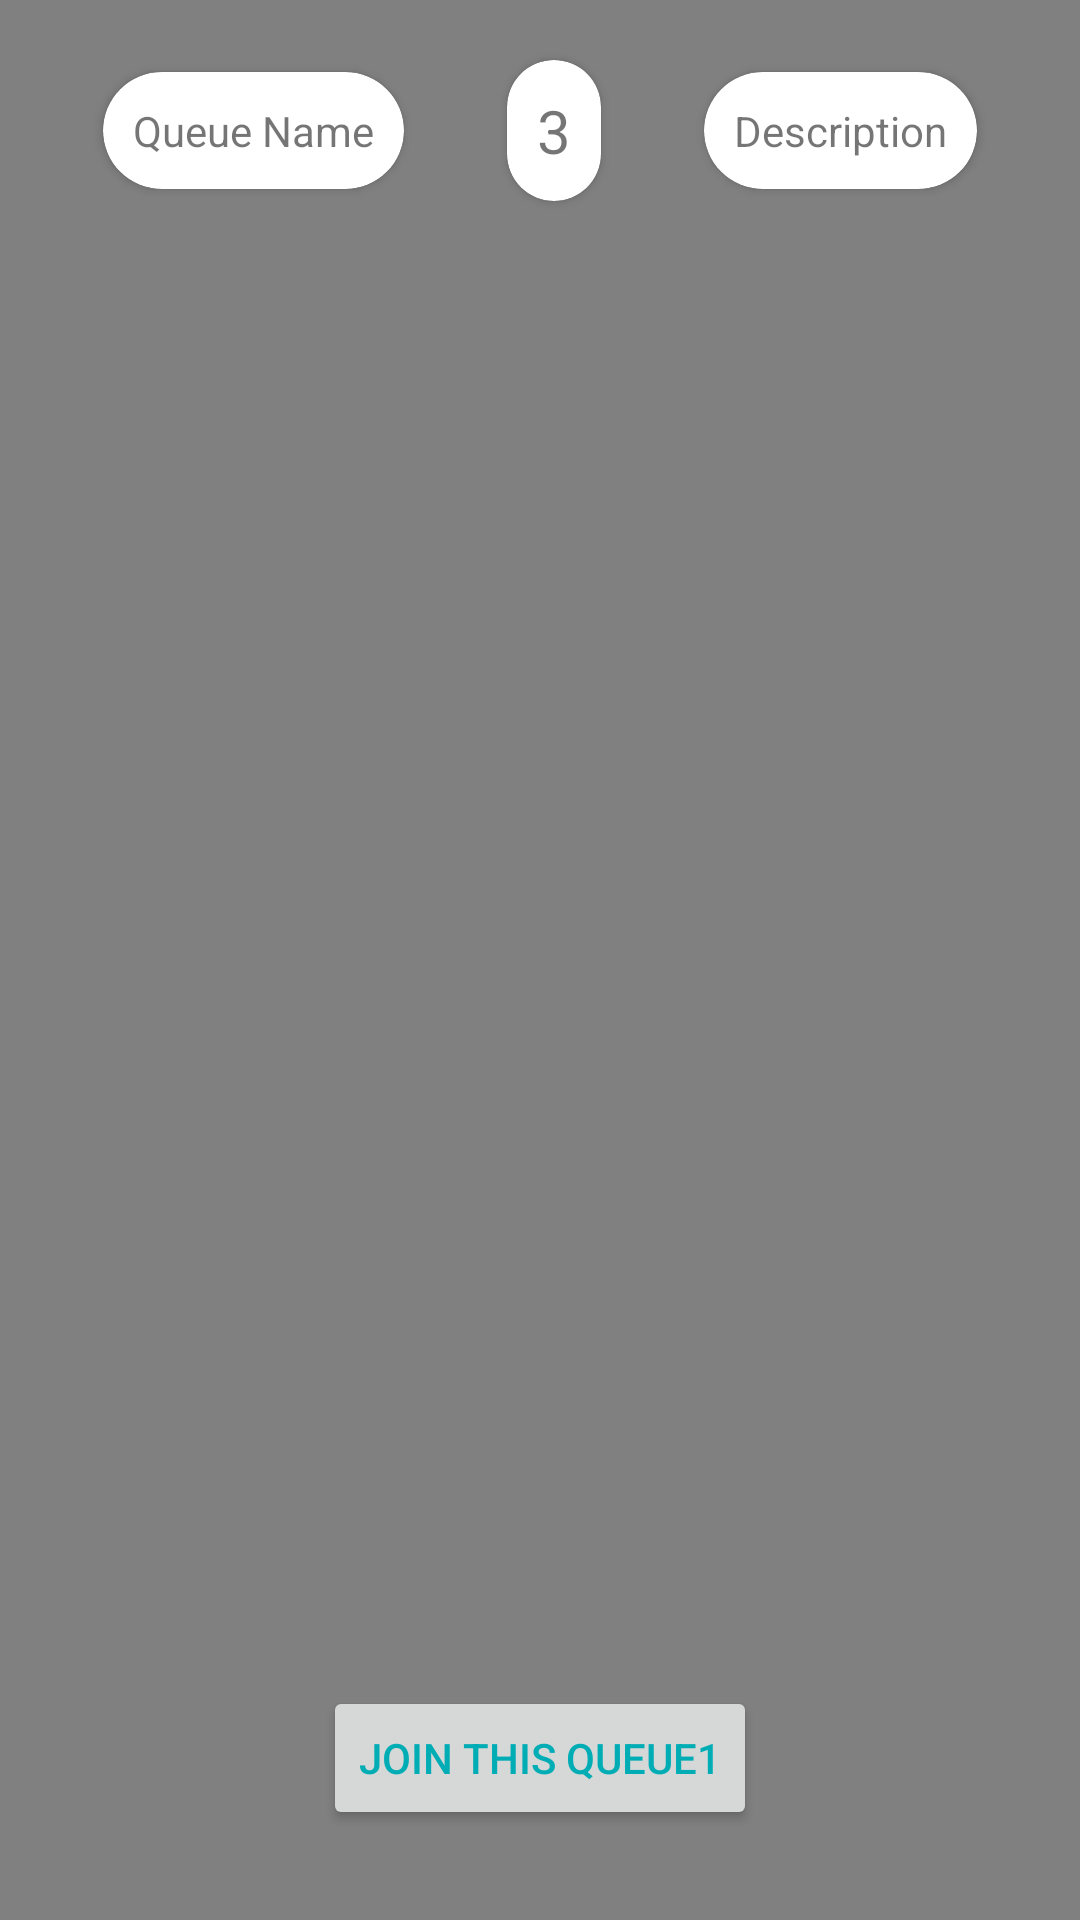

Write the Android layout XML for this screen, with the resource values it uses.
<!-- AndroidManifest.xml: application theme Theme.MyQueue -->
<!-- res/layout/activity_queue.xml -->
<?xml version="1.0" encoding="utf-8"?>
<androidx.constraintlayout.widget.ConstraintLayout xmlns:android="http://schemas.android.com/apk/res/android"
    xmlns:app="http://schemas.android.com/apk/res-auto"
    xmlns:tools="http://schemas.android.com/tools"
    android:layout_width="match_parent"
    android:layout_height="match_parent"
    tools:context=".QueueMembersActivity"
    android:background="#808080">

    <androidx.cardview.widget.CardView
        android:id="@+id/cardQueueName"
        android:layout_width="wrap_content"
        android:layout_height="wrap_content"
        app:cardCornerRadius="30dp"
        app:layout_constraintBottom_toBottomOf="@+id/cardNumberOfMembers"
        app:layout_constraintLeft_toLeftOf="parent"
        app:layout_constraintRight_toLeftOf="@+id/cardNumberOfMembers"
        app:layout_constraintTop_toTopOf="@id/cardNumberOfMembers">

        <TextView
            android:layout_width="wrap_content"
            android:layout_height="wrap_content"
            android:padding="10dp"
            android:text="Queue Name" />

    </androidx.cardview.widget.CardView>

    <androidx.cardview.widget.CardView
        android:id="@+id/cardNumberOfMembers"
        android:layout_width="wrap_content"
        android:layout_height="wrap_content"
        android:layout_marginTop="20dp"
        app:cardCornerRadius="30dp"
        app:layout_constraintLeft_toRightOf="@+id/cardQueueName"
        app:layout_constraintRight_toLeftOf="@+id/cardDescription"
        app:layout_constraintTop_toTopOf="parent">

        <TextView
            android:layout_width="wrap_content"
            android:layout_height="wrap_content"
            android:padding="10dp"
            android:text="3"
            android:textSize="20dp" />
    </androidx.cardview.widget.CardView>

    <androidx.cardview.widget.CardView
        android:id="@+id/cardDescription"
        android:layout_width="wrap_content"
        android:layout_height="wrap_content"
        app:cardCornerRadius="30dp"
        app:layout_constraintBottom_toBottomOf="@+id/cardNumberOfMembers"
        app:layout_constraintLeft_toRightOf="@+id/cardNumberOfMembers"
        app:layout_constraintRight_toRightOf="parent"
        app:layout_constraintTop_toTopOf="@+id/cardNumberOfMembers">

        <androidx.constraintlayout.widget.ConstraintLayout
            android:layout_width="match_parent"
            android:layout_height="match_parent">

            <TextView
                android:id="@id/txtDescription"
                android:layout_width="wrap_content"
                android:layout_height="wrap_content"
                android:padding="10dp"
                android:text="Description"
                app:layout_constraintLeft_toLeftOf="parent"
                app:layout_constraintTop_toTopOf="parent" />

            <ImageView
                android:layout_width="wrap_content"
                android:layout_height="wrap_content"
                android:src="@drawable/ic_more"
                app:layout_constraintBottom_toBottomOf="@+id/txtDescription"
                app:layout_constraintLeft_toRightOf="@+id/txtDescription"
                app:layout_constraintTop_toTopOf="@+id/txtDescription" />
        </androidx.constraintlayout.widget.ConstraintLayout>

    </androidx.cardview.widget.CardView>


    <androidx.recyclerview.widget.RecyclerView
        android:id="@+id/recViewParticipantList"
        android:layout_width="match_parent"
        android:layout_height="wrap_content"
        android:layout_marginHorizontal="50dp"
        android:layout_marginTop="40dp"
        app:layout_constraintLeft_toLeftOf="parent"
        app:layout_constraintRight_toRightOf="parent"
        app:layout_constraintTop_toBottomOf="@id/cardNumberOfMembers" />

    <Button
        android:id="@+id/btnJoinTisQueue"
        android:layout_width="wrap_content"
        android:layout_height="wrap_content"
        android:layout_marginBottom="30dp"
        android:text="Join this queue1"
        app:layout_constraintBottom_toBottomOf="parent"
        app:layout_constraintLeft_toLeftOf="parent"
        app:layout_constraintRight_toRightOf="parent" />
</androidx.constraintlayout.widget.ConstraintLayout>
<!-- resources referenced by this layout -->
<resources>
  <style name="Theme.MyQueue" parent="Theme.MaterialComponents.Light">
          <item name="colorPrimary">@color/gray</item>
          <item name="android:textColorPrimary">@color/blue</item>
          <item name="android:statusBarColor" tools:targetApi="21">@color/gray</item>
      </style>
  <color name="gray">#222831</color>
  <color name="blue">#00ADB5</color>
</resources>
